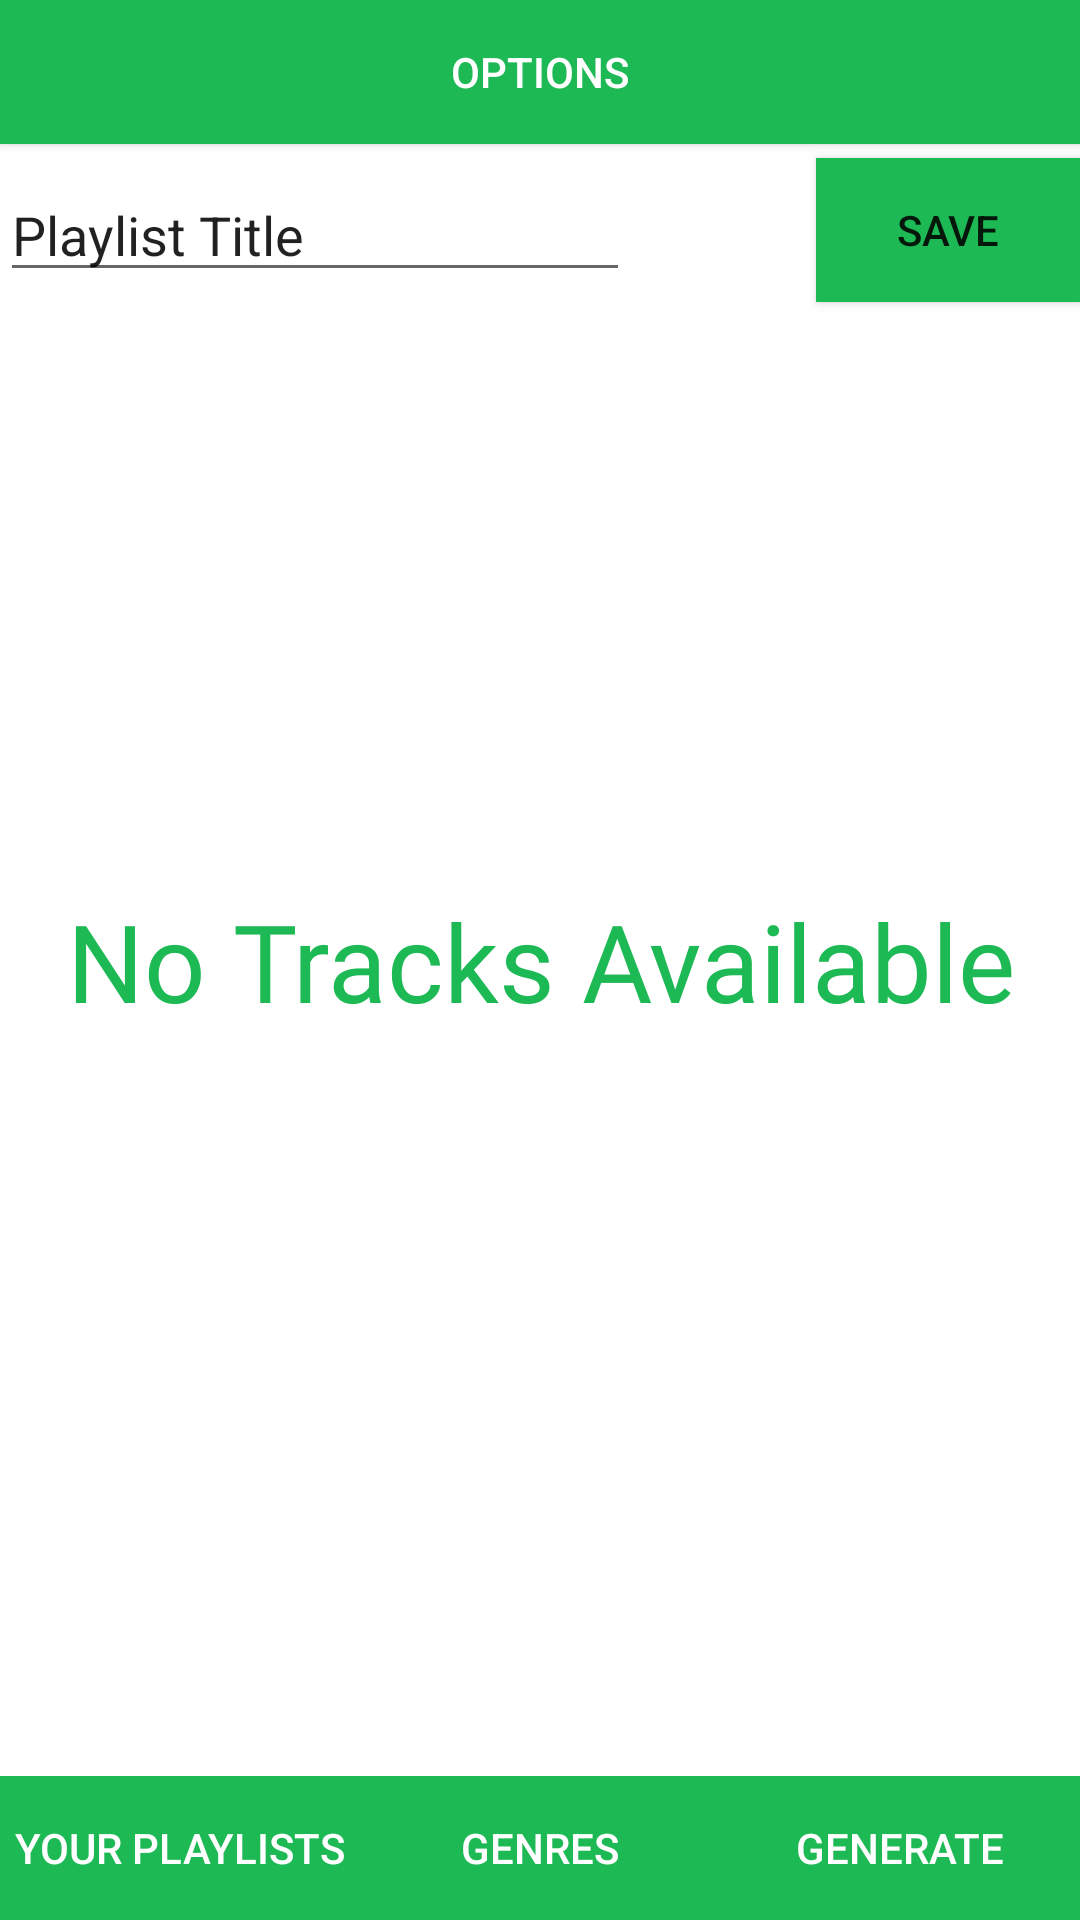

Layout XML and referenced resources for this Android screen:
<!-- AndroidManifest.xml: application theme Theme.Spotlisty -->
<!-- res/layout/generated_from_recent_activity.xml -->
<?xml version="1.0" encoding="utf-8"?>
<androidx.constraintlayout.widget.ConstraintLayout
    xmlns:android="http://schemas.android.com/apk/res/android"
    xmlns:app="http://schemas.android.com/apk/res-auto"
    xmlns:tools="http://schemas.android.com/tools"
    android:layout_width="match_parent"
    android:layout_height="match_parent">

    <Button
        android:id="@+id/options_button"
        android:layout_width="0dp"
        android:layout_height="wrap_content"
        android:background="@color/spot_green"
        android:text="Options"
        android:textColor="@color/white"
        app:layout_constraintEnd_toEndOf="parent"
        app:layout_constraintStart_toStartOf="parent"
        app:layout_constraintTop_toTopOf="@+id/linearLayout"
        app:rippleColor="@color/white" />

    <LinearLayout
        android:id="@+id/linearLayout"
        android:layout_width="match_parent"
        android:layout_height="wrap_content"
        android:orientation="horizontal"
        app:layout_constraintTop_toTopOf="parent"
        tools:layout_editor_absoluteX="201dp">

    </LinearLayout>

    <androidx.recyclerview.widget.RecyclerView
        android:id="@+id/generated_from_recent_recycler"
        android:layout_width="match_parent"
        android:layout_height="0dp"
        app:layout_constraintBottom_toTopOf="@+id/include3"
        app:layout_constraintTop_toBottomOf="@+id/editRecentPlaylistTitle">

    </androidx.recyclerview.widget.RecyclerView>

    <EditText
        android:id="@+id/editRecentPlaylistTitle"
        android:layout_width="0dp"
        android:layout_height="wrap_content"
        android:layout_marginTop="8dp"
        android:layout_weight="1"
        android:ems="10"
        android:inputType="textPersonName"
        android:text="Playlist Title"
        app:layout_constraintStart_toStartOf="parent"
        app:layout_constraintTop_toBottomOf="@+id/options_button" />

    <Button
        android:id="@+id/save_playlist_from_recent_button"
        android:layout_width="wrap_content"
        android:layout_height="wrap_content"
        android:layout_weight="1"
        android:background="@color/spot_green"
        android:text="Save"
        app:layout_constraintBottom_toBottomOf="@+id/editRecentPlaylistTitle"
        app:layout_constraintEnd_toEndOf="parent"
        app:layout_constraintTop_toTopOf="@+id/editRecentPlaylistTitle" />

    <include
        android:id="@+id/include3"
        layout="@layout/nav_bar"
        android:layout_width="0dp"
        android:layout_height="wrap_content"
        app:layout_constraintBottom_toBottomOf="parent"
        app:layout_constraintEnd_toEndOf="parent"
        app:layout_constraintStart_toStartOf="parent" />

    <TextView
        android:id="@+id/no_track_message"
        android:layout_width="wrap_content"
        android:layout_height="wrap_content"
        android:fontFamily="@font/average_sans"
        android:text="No Tracks Available"
        android:textAlignment="center"
        android:textColor="@color/spot_green"
        android:textSize="36sp"
        app:layout_constraintBottom_toBottomOf="@id/include3"
        app:layout_constraintEnd_toEndOf="parent"
        app:layout_constraintStart_toStartOf="parent"
        app:layout_constraintTop_toBottomOf="@+id/linearLayout"
        tools:visibility="invisible" />

</androidx.constraintlayout.widget.ConstraintLayout>
<!-- res/layout/nav_bar.xml (included above) -->
<?xml version="1.0" encoding="utf-8"?>
<androidx.constraintlayout.widget.ConstraintLayout xmlns:android="http://schemas.android.com/apk/res/android"
    xmlns:app="http://schemas.android.com/apk/res-auto"
    xmlns:tools="http://schemas.android.com/tools"
    android:layout_width="match_parent"
    android:layout_height="match_parent">

    <LinearLayout
        android:layout_width="match_parent"
        android:layout_height="0dp"
        android:background="@color/spot_green"
        android:orientation="horizontal"
        app:layout_constraintBottom_toBottomOf="parent"
        app:layout_constraintEnd_toEndOf="parent"
        app:layout_constraintStart_toStartOf="parent">

        <Button
            android:id="@+id/your_playlist_button"
            android:layout_width="0dp"
            android:layout_height="match_parent"
            android:layout_weight="3"
            android:background="@color/spot_green"
            android:text="Your Playlists"
            android:textColor="#FFFFFF"
            app:cornerRadius="1dp" />

        <Button
            android:id="@+id/genres_button"
            android:layout_width="0dp"
            android:layout_height="match_parent"
            android:layout_weight="3"
            android:background="@color/spot_green"
            android:text="Genres"
            android:textColor="#FFFFFF"
            app:cornerRadius="1dp" />

        <Button
            android:id="@+id/generate_button"
            android:layout_width="0dp"
            android:layout_height="match_parent"
            android:layout_weight="3"
            android:background="@color/spot_green"
            android:text="Generate"
            android:textColor="#FFFFFF"
            app:cornerRadius="1dp" />
    </LinearLayout>
</androidx.constraintlayout.widget.ConstraintLayout>
<!-- resources referenced by this layout -->
<resources>
  <color name="spot_green">#1DB954</color>
  <color name="white">#FFFFFFFF</color>
  <style name="Theme.Spotlisty" parent="Theme.MaterialComponents.DayNight.DarkActionBar">
          
          <item name="colorPrimary">@color/spot_green</item>
          <item name="colorPrimaryVariant">@color/light_grey</item>
          <item name="colorOnPrimary">@color/white</item>
          
          <item name="colorSecondary">@color/white</item>
          <item name="colorSecondaryVariant">@color/light_grey</item>
          <item name="colorOnSecondary">@color/black</item>
          
          <item name="android:statusBarColor" tools:targetApi="l">?attr/colorPrimaryVariant</item>
          
      </style>
  <color name="light_grey">#D3D3D3</color>
  <color name="black">#FF000000</color>
</resources>
